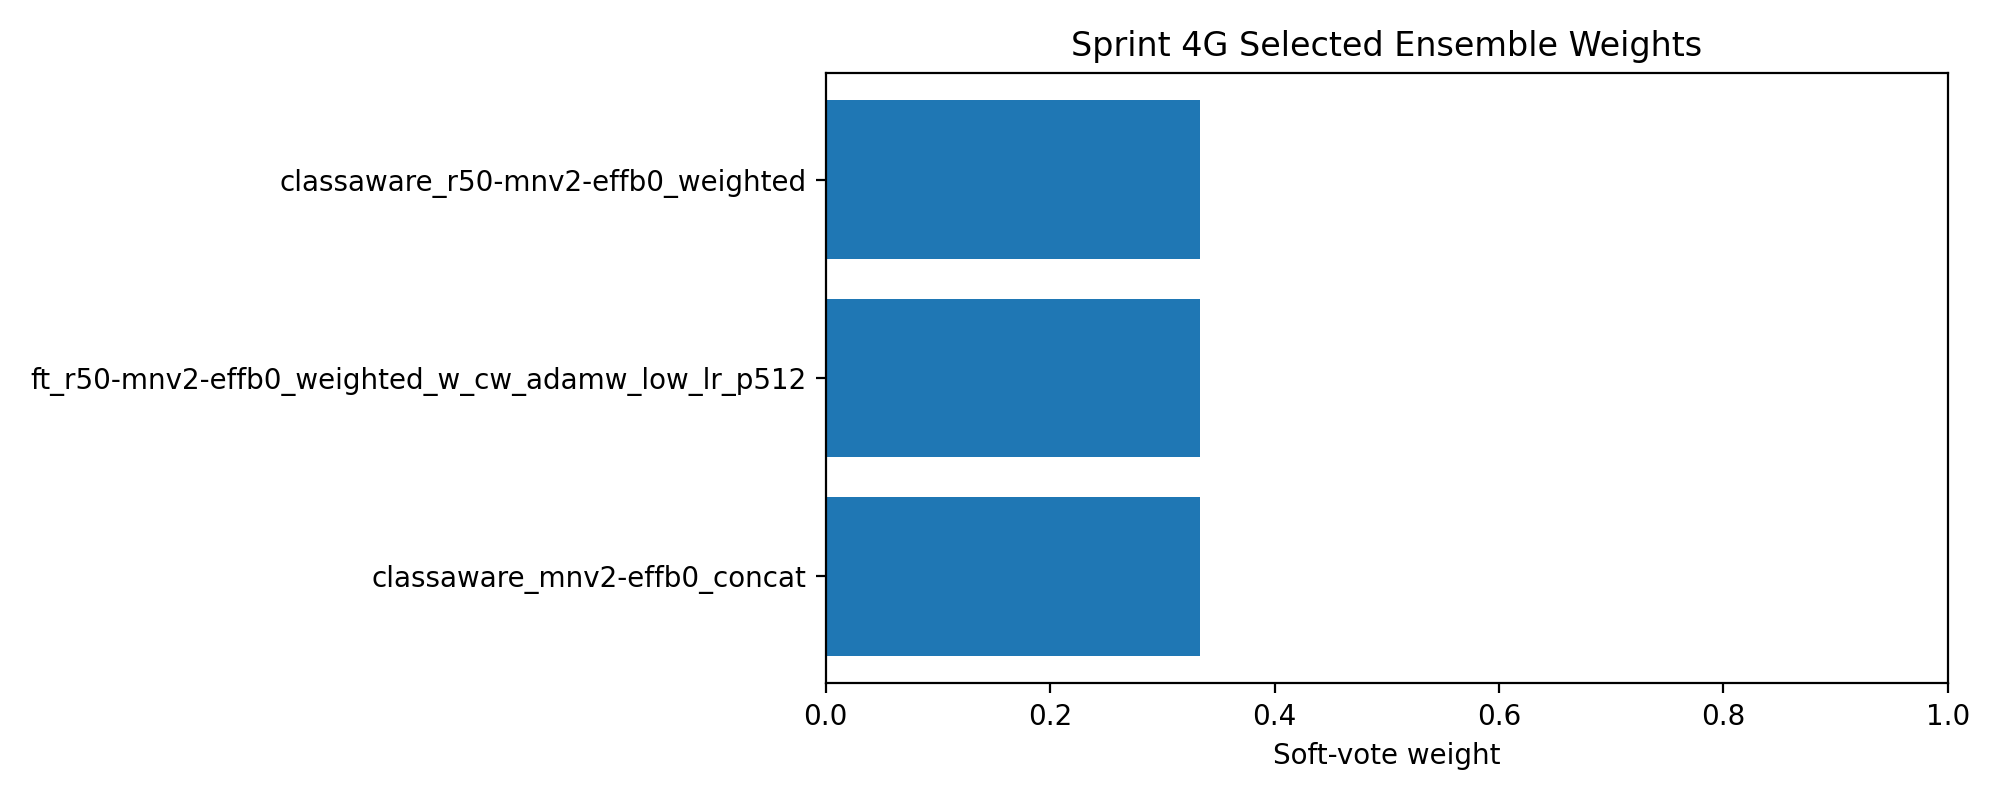

The data file committed next to this chart (first rows):
member, weight
classaware_r50-mnv2-effb0_weighted, 0.3333
ft_r50-mnv2-effb0_weighted_w_cw_adamw_lo…, 0.3333
classaware_mnv2-effb0_concat, 0.3333
